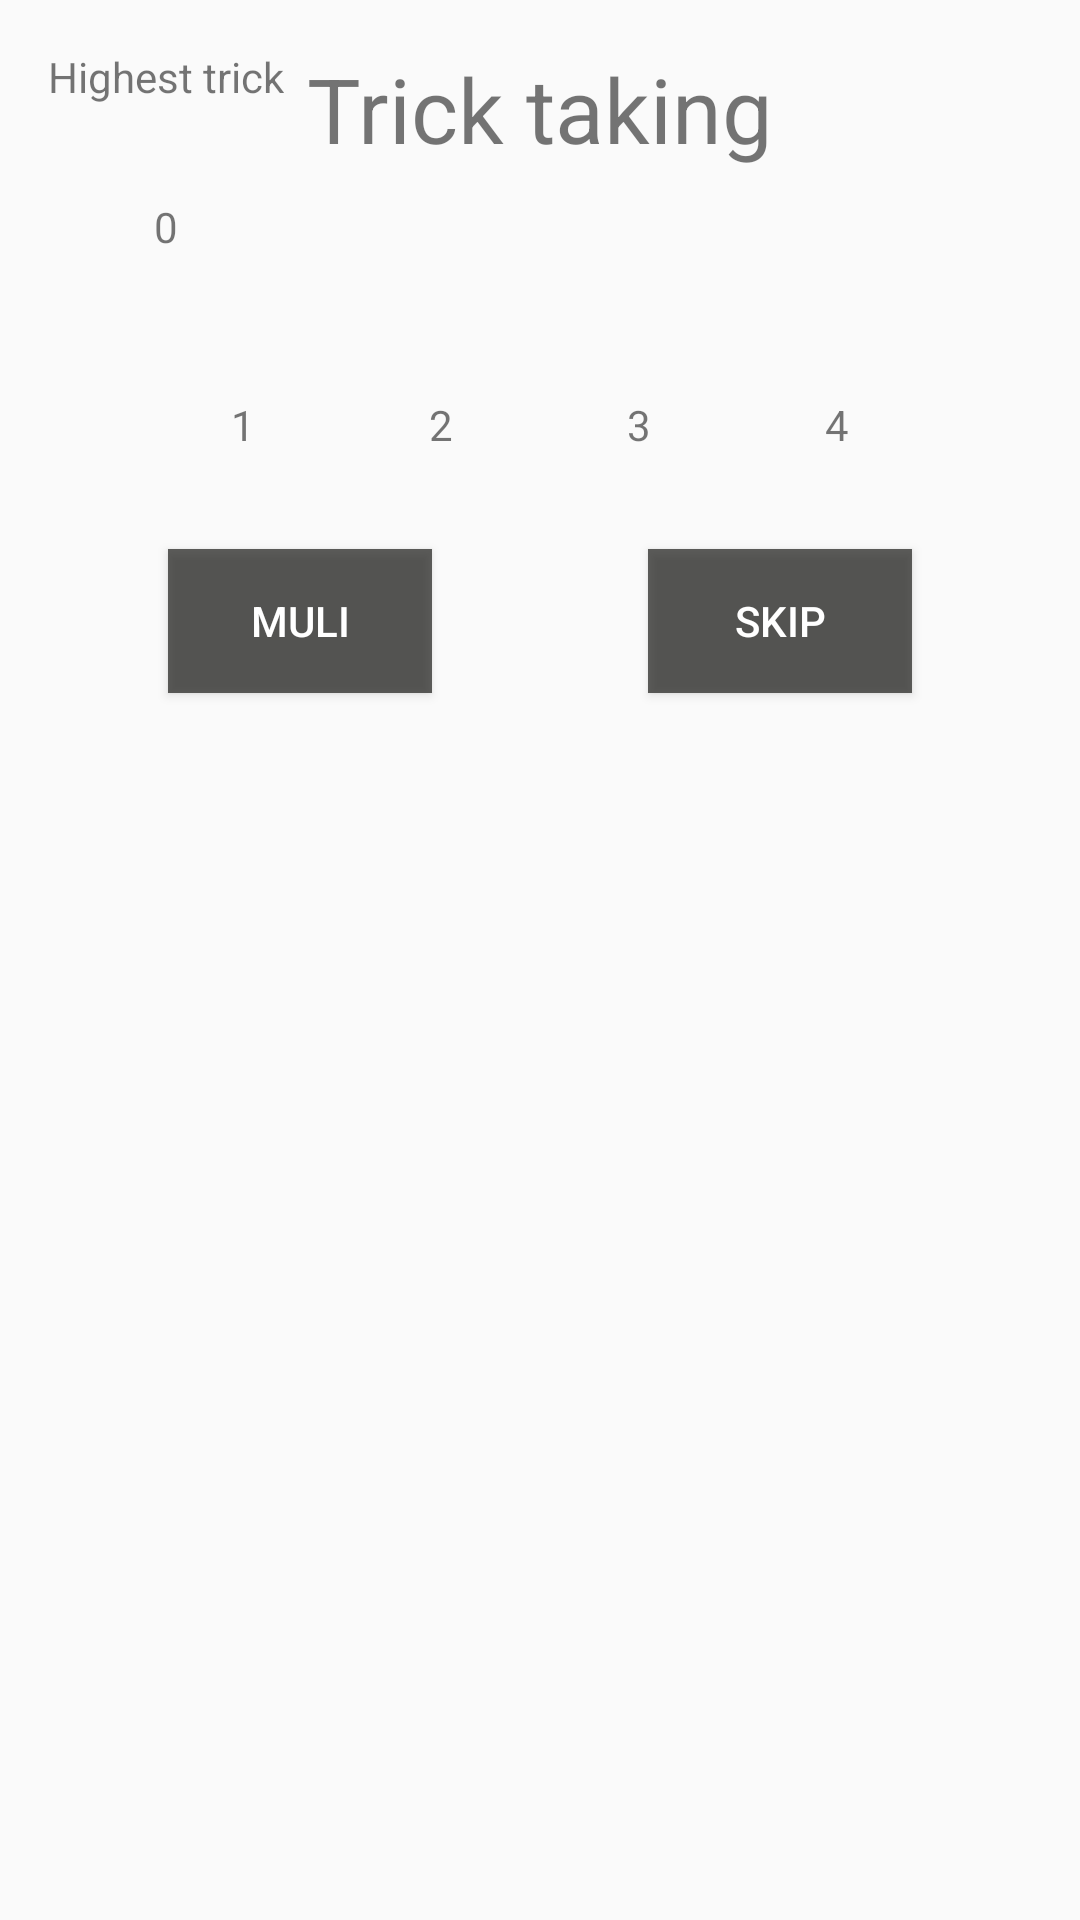

Write the Android layout XML for this screen, with the resource values it uses.
<!-- AndroidManifest.xml: application theme AppTheme -->
<!-- res/layout/activity_popup_stichansage.xml -->
<?xml version="1.0" encoding="utf-8"?>
<androidx.constraintlayout.widget.ConstraintLayout
        xmlns:android="http://schemas.android.com/apk/res/android"
        xmlns:tools="http://schemas.android.com/tools"
        xmlns:app="http://schemas.android.com/apk/res-auto"
        android:layout_width="match_parent"
        android:layout_height="match_parent"
        tools:context=".PopupStichansage"
        android:screenOrientation="landscape">


    <TextView
            android:text="@string/one"
            android:layout_width="50dp"
            android:layout_height="50dp"
            android:background="@drawable/kreis"
            android:textAlignment="center"
            android:paddingTop="15dp"
            app:layout_constraintTop_toBottomOf="@+id/highest"
            android:layout_marginTop="16dp" android:id="@+id/stich1" app:layout_constraintStart_toStartOf="parent"
            app:layout_constraintHorizontal_bias="0.5" app:layout_constraintEnd_toStartOf="@+id/stich2"
            app:layout_constraintHorizontal_chainStyle="packed"/>
    <TextView
            android:text="0"
            android:layout_width="50dp"
            android:layout_height="50dp"
            android:id="@+id/highest"
            android:background="@drawable/kreis"
            android:textAlignment="center"
            app:layout_constraintTop_toBottomOf="@+id/highestStitch"
            app:layout_constraintStart_toStartOf="@+id/highestStitch" android:paddingTop="15dp"
            app:layout_constraintEnd_toEndOf="@+id/highestStitch" android:layout_marginTop="16dp"/>
    <TextView
            android:text="@string/two"
            android:layout_width="50dp"
            android:layout_height="50dp"
            android:id="@+id/stich2"
            android:background="@drawable/kreis"
            android:textAlignment="center"
            android:paddingTop="15dp"
            app:layout_constraintStart_toEndOf="@+id/stich1" app:layout_constraintTop_toTopOf="@+id/stich1"
            android:layout_marginStart="16dp" app:layout_constraintHorizontal_bias="0.5"
            app:layout_constraintEnd_toStartOf="@+id/stich3"/>
    <TextView
            android:text="@string/three"
            android:layout_width="50dp"
            android:layout_height="50dp"
            android:id="@+id/stich3"
            android:background="@drawable/kreis"
            android:textAlignment="center"
            android:paddingTop="15dp"
            app:layout_constraintTop_toTopOf="@+id/stich1"
            app:layout_constraintStart_toEndOf="@+id/stich2" android:layout_marginStart="16dp"
            app:layout_constraintHorizontal_bias="0.5" app:layout_constraintEnd_toStartOf="@+id/stich4"/>
    <TextView
            android:text="@string/four"
            android:layout_width="50dp"
            android:layout_height="50dp"
            android:id="@+id/stich4"
            android:background="@drawable/kreis"
            android:textAlignment="center"
            android:paddingTop="15dp"
            app:layout_constraintTop_toTopOf="@+id/stich1"
            app:layout_constraintStart_toEndOf="@+id/stich3" android:layout_marginStart="16dp"
            app:layout_constraintHorizontal_bias="0.5" app:layout_constraintEnd_toEndOf="parent"/>
    <TextView
            android:text="@string/hstich"
            android:layout_width="wrap_content"
            android:layout_height="wrap_content" app:layout_constraintTop_toTopOf="parent"
            android:layout_marginTop="16dp" android:id="@+id/highestStitch"
            app:layout_constraintStart_toStartOf="parent" android:layout_marginStart="16dp"/>
    <Button
            android:text="@string/muli"
            android:layout_width="wrap_content"
            android:layout_height="wrap_content" android:id="@+id/muli"
            app:layout_constraintTop_toBottomOf="@+id/stich1"
            android:layout_marginTop="16dp" app:layout_constraintStart_toStartOf="parent"
            app:layout_constraintHorizontal_bias="0.5" app:layout_constraintEnd_toStartOf="@+id/skip"
            app:layout_constraintHorizontal_chainStyle="spread" android:background="@color/colorPrimary"
            android:textColor="@color/white"/>
    <Button
            android:text="@string/skip"
            android:layout_width="wrap_content"
            android:layout_height="wrap_content" android:id="@+id/skip"
            app:layout_constraintStart_toEndOf="@+id/muli" android:layout_marginStart="16dp"
            app:layout_constraintTop_toTopOf="@+id/muli" app:layout_constraintHorizontal_bias="0.5"
            app:layout_constraintEnd_toEndOf="parent" android:textColor="@color/white"
            android:background="@color/colorPrimary"/>
    <TextView
            android:text="@string/stichansage"
            android:layout_width="wrap_content"
            android:layout_height="wrap_content" app:layout_constraintTop_toTopOf="parent"
            android:id="@+id/textView4" app:layout_constraintEnd_toEndOf="parent"
            app:layout_constraintStart_toStartOf="parent" android:layout_marginTop="16dp" android:textSize="30sp"/>
</androidx.constraintlayout.widget.ConstraintLayout>
<!-- resources referenced by this layout -->
<resources>
  <color name="colorPrimary">#B31D1D1B</color>
  <color name="white">#ffffff</color>
  <string name="four" translatable="false">4</string>
  <string name="hstich">Highest trick</string>
  <string name="muli">Muli</string>
  <string name="one" translatable="false">1</string>
  <string name="skip">Skip</string>
  <string name="stichansage">Trick taking</string>
  <string name="three" translatable="false">3</string>
  <string name="two" translatable="false">2</string>
  <style name="AppTheme" parent="Theme.AppCompat.Light">
          
          <item name="colorPrimary">@color/colorPrimary</item>
          <item name="colorPrimaryDark">@color/colorPrimaryDark</item>
          <item name="colorAccent">@color/colorAccent</item>
      </style>
  <color name="colorPrimaryDark">#B34B71B6</color>
  <color name="colorAccent">#B345AD4B</color>
</resources>
